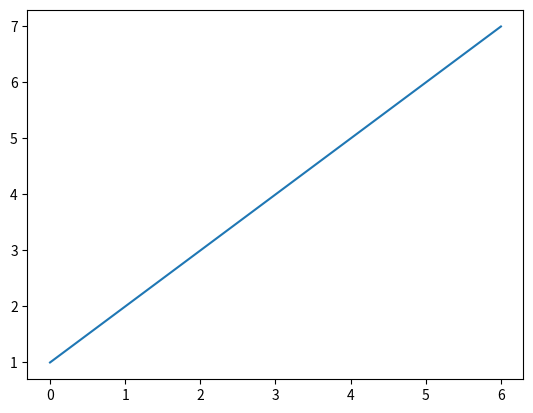

Here is the Python script that generated this plot:
# matplotlib
# Mathematical Plot Library 수학적으로 구성하는 라이브러리

# 파이썬에서 그래프를 그릴 수 있게 하는 라이브러리
# 꺾은 선 그래프 막대 그래프 등을 모두 지원

import numpy as np
import matplotlib.pyplot as pyplot
a = [1, 2, 3, 4, 5, 6, 7]
#a = [x for x in range(0, 20)]
#b = [x*(-2) for x in range(0, 20)]
print(a)
pyplot.plot(a)
pyplot.show()